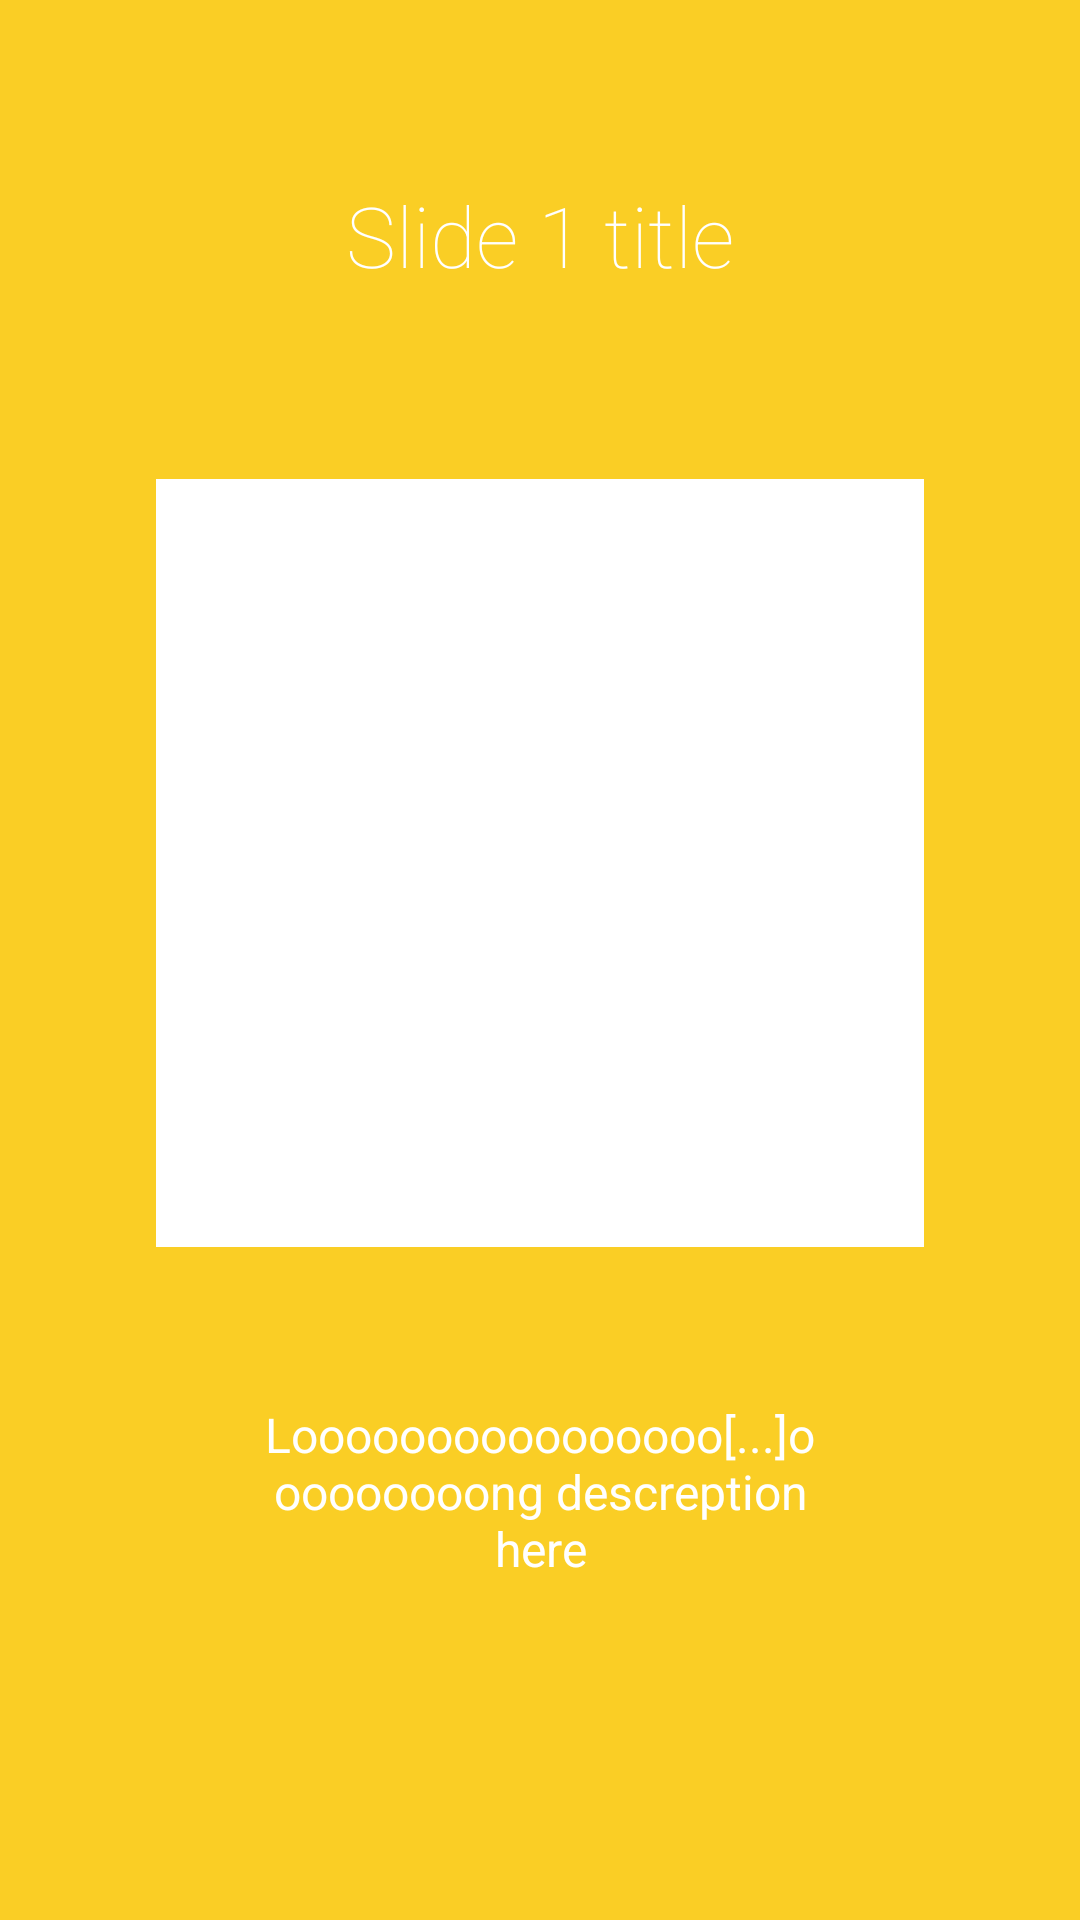

Produce the Android XML layout that renders to this screen, including the resource entries it uses.
<!-- AndroidManifest.xml: application theme AppTheme -->
<!-- res/layout/intro_slide3.xml -->
<?xml version="1.0" encoding="utf-8"?>
<LinearLayout xmlns:android="http://schemas.android.com/apk/res/android"
    android:id="@+id/main"
    android:layout_width="match_parent"
    android:layout_height="match_parent"
    android:layout_weight="10"
    android:background="@color/primary"
    android:orientation="vertical">

    <TextView
        android:layout_width="wrap_content"
        android:layout_height="0dp"
        android:layout_gravity="center"
        android:layout_weight="3"
        android:fontFamily="sans-serif-thin"
        android:gravity="center"
        android:paddingLeft="32dp"
        android:paddingRight="32dp"
        android:text="Slide 1 title"
        android:textColor="#ffffff"
        android:textSize="28sp" />

    <LinearLayout
        android:layout_width="fill_parent"
        android:layout_height="0dp"
        android:layout_weight="5"
        android:gravity="center"
        android:orientation="vertical">

        <ImageView
            android:layout_width="256dp"
            android:layout_height="256dp"
            android:layout_gravity="center"
            android:background="#fff"
            android:paddingLeft="16dp"
            android:paddingRight="16dp" />
    </LinearLayout>

    <TextView
        android:layout_width="wrap_content"
        android:layout_height="0dp"
        android:layout_gravity="center"
        android:layout_weight="3"
        android:gravity="center"
        android:paddingLeft="64dp"
        android:paddingRight="64dp"
        android:text="Loooooooooooooooo[...]ooooooooong descreption here"
        android:textColor="#ffffff"
        android:textSize="16sp" />

    <TextView
        android:layout_width="fill_parent"
        android:layout_height="64dp" />
</LinearLayout>
<!-- resources referenced by this layout -->
<resources>
  <color name="primary">#FACE25</color>
  <style name="AppTheme" parent="Theme.AppCompat.Light.NoActionBar">
          
      </style>
</resources>
